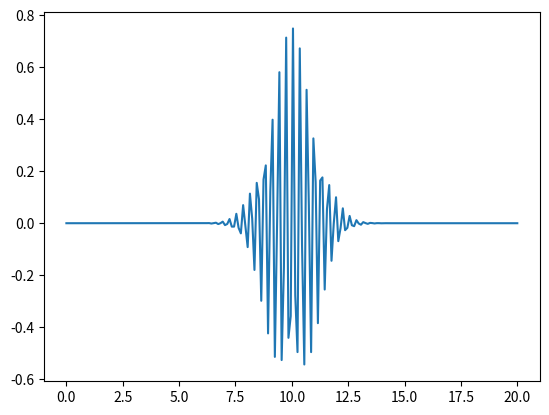
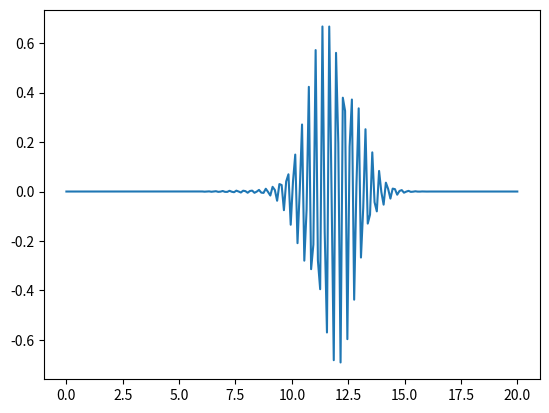

Generate these figures, in order, with matplotlib:
import numpy as np
from matplotlib import pyplot as plt
import scipy.integrate
import scipy.sparse as sp

#constants
hbar, m = 1, 1
k0, L = 20, 20
Nx = 200 # number of x-values
dx = L / (Nx - 1)
sigmax = 1
x0 = 10

#Find values 
dt = 0.0001
E = (hbar * k0) ** 2 / 2 / m
omega = E / hbar


def psi_I(x, t):
    return np.exp(-(x - x0)**2 / (2 * sigmax**2)) * np.sin(k0 * x - omega * t)
                  
def psi_R(x,t):
    return np.exp(-(x - x0)**2 / (2 * sigmax **2)) * np.cos(k0 * x - omega * t)

x = np.linspace(0, L, Nx)

C_0 = np.trapz(psi_I(x, 0)**2 + psi_R(x, 0)**2, dx = dx)
psi_R_init = psi_R(x, 0) / np.sqrt(C_0)

C_1 = np.trapz(psi_I(x, -dt/ 2)**2 + psi_R(x, -dt / 2)**2, dx = dx)
psi_I_init = psi_I(x, -dt/2) / np.sqrt(C_1)

print(C_0, C_1)

def timeEvolve(psi_R_init,psi_I_init,n,V,dt):
    x_size = len(V)
    
    psi_I_arr = np.zeros([n,x_size])
    psi_R_arr = np.zeros([n,x_size])
    psi_I_arr[0] = psi_I_init
    psi_R_arr[0] = psi_R_init
    
    D1 = 2 * np.ones(x_size)
    D2 = np.ones(x_size-1)
    H = np.diag(V) / hbar - hbar / (2 * m * dx**2) * sp.diags([D2,D1,D2],[-1,0,1]).toarray()
    for i in range(1,n):
        psi_I_arr[i] = psi_I_arr[i-1] - dt * H @ psi_R_arr[i-1]
        psi_R_arr[i] = psi_R_arr[i-1] + dt * H @ psi_I_arr[i]
    return psi_R_arr,psi_I_arr

        

n = 2000

V = np.zeros(Nx)
psi_R_arr,psi_I_arr = timeEvolve(psi_R_init,psi_I_init,n,V,dt)
psi_R = psi_R_arr[n-1]
psi_I = psi_I_arr[n-1]

plt.plot(x,psi_R_init)
plt.show()

plt.plot(x,psi_R)
plt.show()




print("hei")
